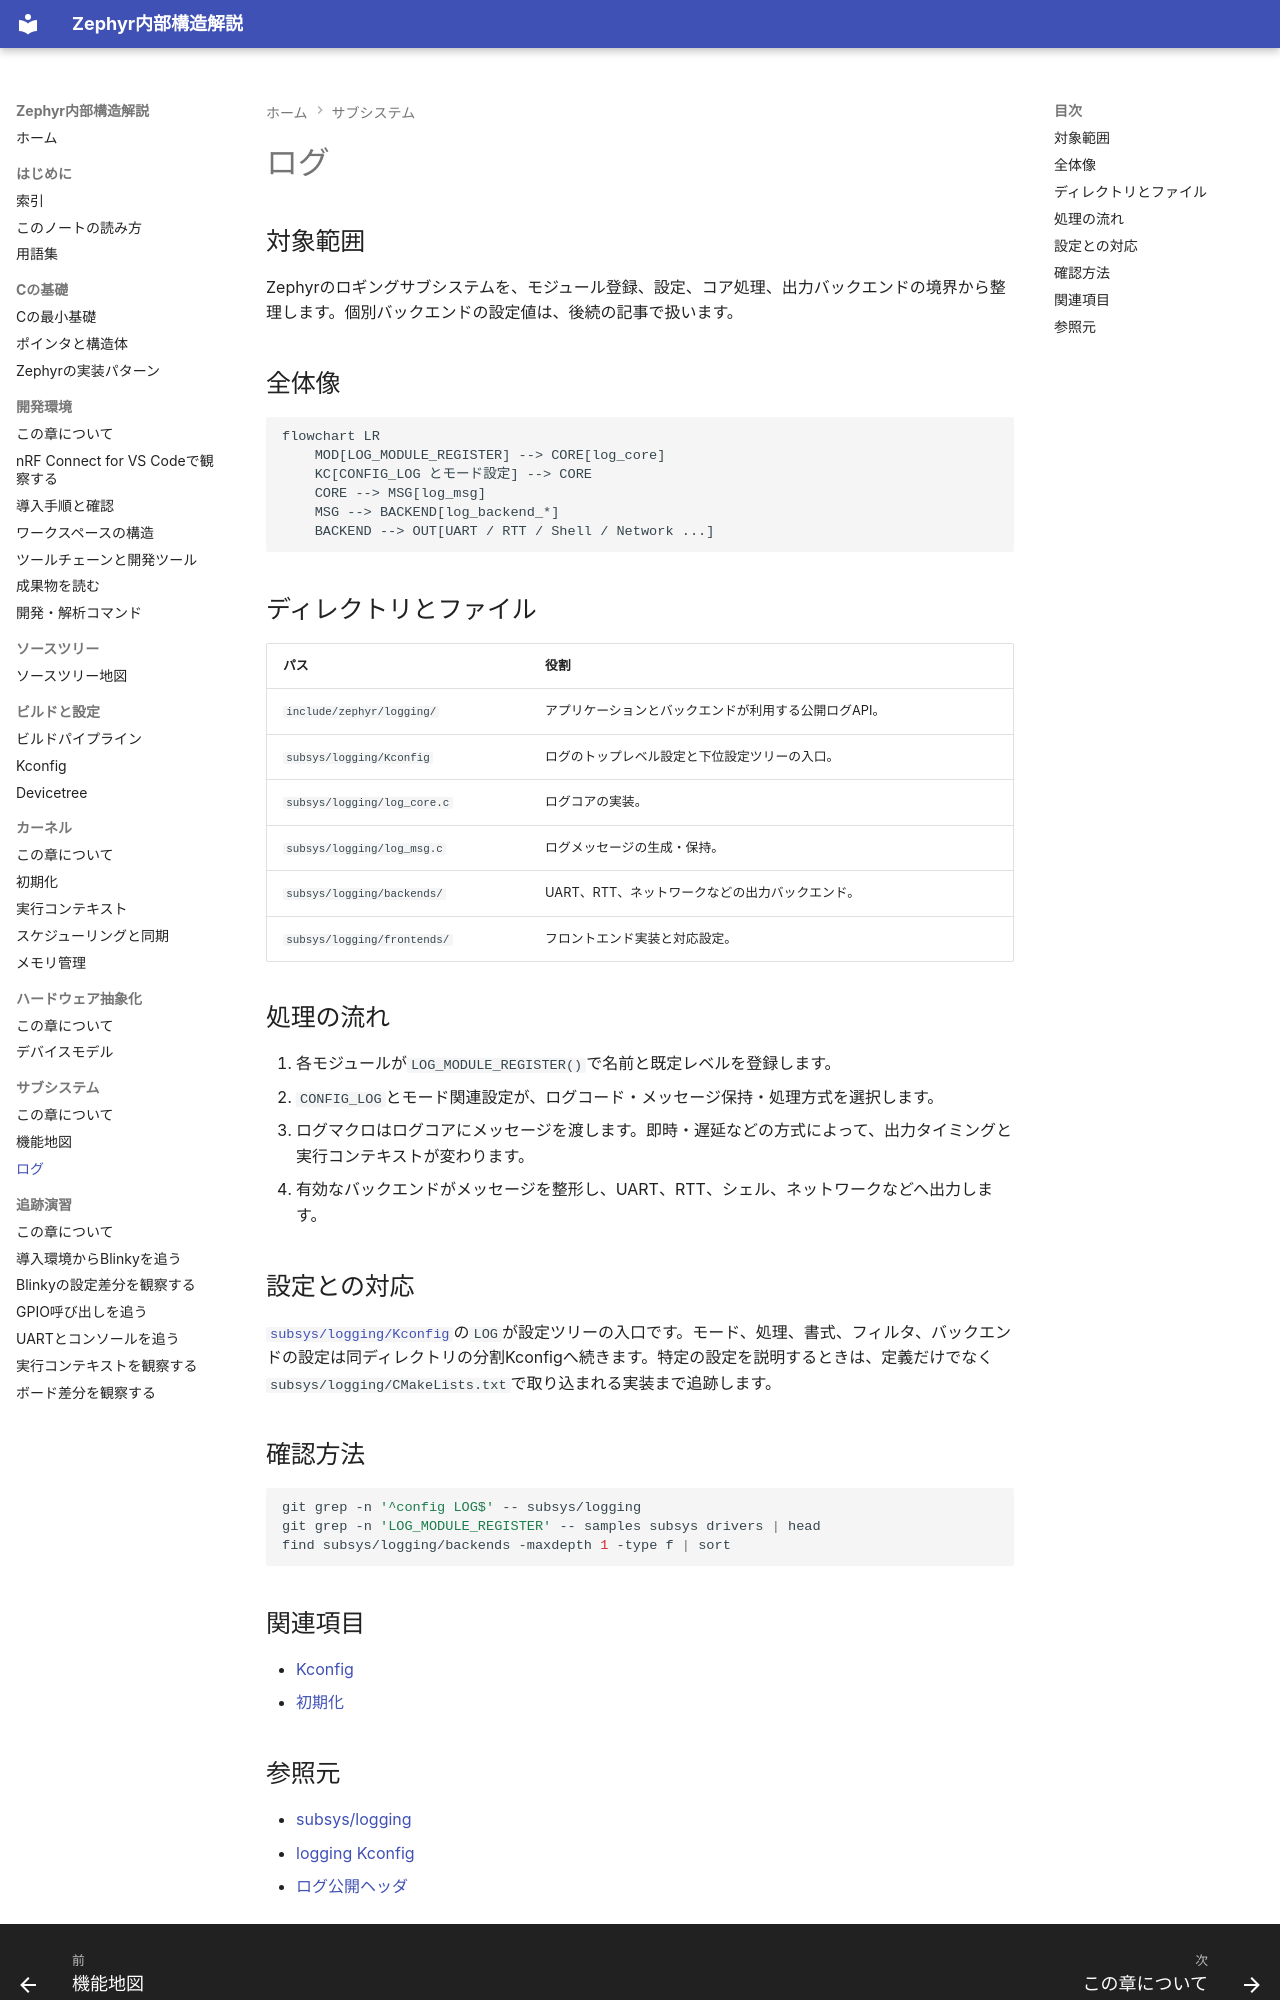

repository: Baker-Sumi/zephyr-os-notes · page: 07-サブシステム/02-ログ/index.html · generator: mkdocs

---
title: ログ
zephyr_version: v4.4.2
source_tag: v4.4.2
last_verified: 2026-09-27
---

# ログ

## 対象範囲

Zephyrのロギングサブシステムを、モジュール登録、設定、コア処理、出力バックエンドの境界から整理します。個別バックエンドの設定値は、後続の記事で扱います。

## 全体像

```mermaid
flowchart LR
    MOD[LOG_MODULE_REGISTER] --> CORE[log_core]
    KC[CONFIG_LOG とモード設定] --> CORE
    CORE --> MSG[log_msg]
    MSG --> BACKEND[log_backend_*]
    BACKEND --> OUT[UART / RTT / Shell / Network ...]
```

## ディレクトリとファイル

| パス | 役割 |
| --- | --- |
| `include/zephyr/logging/` | アプリケーションとバックエンドが利用する公開ログAPI。 |
| `subsys/logging/Kconfig` | ログのトップレベル設定と下位設定ツリーの入口。 |
| `subsys/logging/log_core.c` | ログコアの実装。 |
| `subsys/logging/log_msg.c` | ログメッセージの生成・保持。 |
| `subsys/logging/backends/` | UART、RTT、ネットワークなどの出力バックエンド。 |
| `subsys/logging/frontends/` | フロントエンド実装と対応設定。 |

## 処理の流れ

1. 各モジュールが`LOG_MODULE_REGISTER()`で名前と既定レベルを登録します。
2. `CONFIG_LOG`とモード関連設定が、ログコード・メッセージ保持・処理方式を選択します。
3. ログマクロはログコアにメッセージを渡します。即時・遅延などの方式によって、出力タイミングと実行コンテキストが変わります。
4. 有効なバックエンドがメッセージを整形し、UART、RTT、シェル、ネットワークなどへ出力します。

## 設定との対応

[`subsys/logging/Kconfig`](https://github.com/zephyrproject-rtos/zephyr/blob/v4.4.2/subsys/logging/Kconfig)の`LOG`が設定ツリーの入口です。モード、処理、書式、フィルタ、バックエンドの設定は同ディレクトリの分割Kconfigへ続きます。特定の設定を説明するときは、定義だけでなく`subsys/logging/CMakeLists.txt`で取り込まれる実装まで追跡します。

## 確認方法

```sh
git grep -n '^config LOG$' -- subsys/logging
git grep -n 'LOG_MODULE_REGISTER' -- samples subsys drivers | head
find subsys/logging/backends -maxdepth 1 -type f | sort
```

## 関連項目

- [Kconfig](../04-ビルドと設定/01-Kconfig.md)
- [初期化](../05-カーネル/01-初期化.md)
